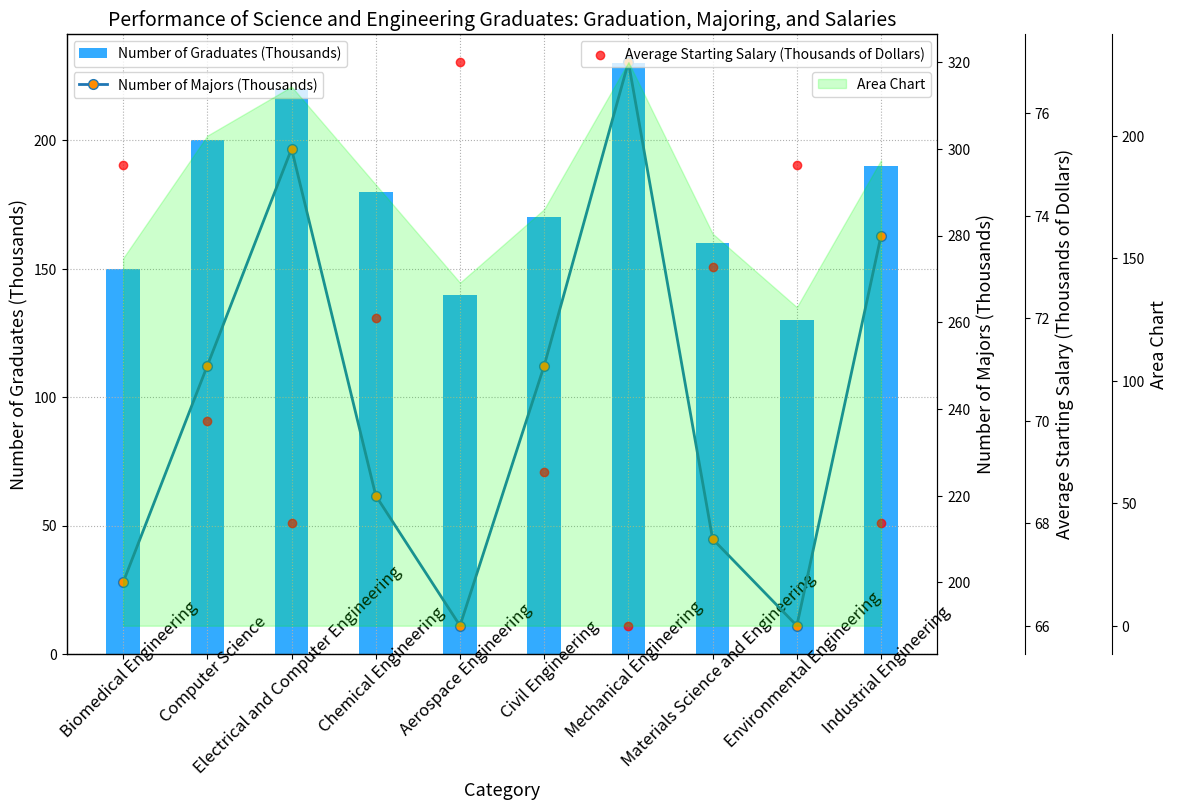

Python code for this plot: (Note: this script raises an exception after producing the figure.)


import matplotlib.pyplot as plt
import numpy as np 
import matplotlib.gridspec as gridspec 

data_labels = ['Number of Graduates (Thousands)', 'Number of Majors (Thousands)', 'Average Starting Salary (Thousands of Dollars)']
data = np.array([[150,200,75],[200,250,70],[220,300,68],[180,220,72],[140,190,77],[170,250,69],[230,320,66],[160,210,73],[130,190,75],[190,280,68]])
line_labels = ['Biomedical Engineering','Computer Science','Electrical and Computer Engineering','Chemical Engineering','Aerospace Engineering','Civil Engineering','Mechanical Engineering','Materials Science and Engineering','Environmental Engineering','Industrial Engineering']

# set the figure size
plt.figure(figsize=(12, 8))

# set the subplot and the position
ax1 = plt.subplot(111)

# plot the bar chart
ax1.bar(line_labels, data[:, 0], width=0.4, color='#0096FF', alpha=0.8)

# set the labels of x and y axis
ax1.set_xlabel('Category', fontsize=13)
ax1.set_ylabel('Number of Graduates (Thousands)', fontsize=13)
ax1.set_xticklabels(line_labels, fontsize=12, rotation=45, wrap=True)

# set the twinx to plot the line chart
ax2 = ax1.twinx()
ax2.set_ylabel('Number of Majors (Thousands)', fontsize=13)
ax2.set_ylim(0, 330)

# plot the line chart
ax2.plot(line_labels, data[:, 1], marker='o', linestyle='-', linewidth=2, markerfacecolor='#FF8C00', markersize=7)

# set the twinx to plot the scatter chart
ax3 = ax1.twinx()
ax3.set_ylabel('Average Starting Salary (Thousands of Dollars)', fontsize=13)
ax3.spines['right'].set_position(('axes', 1.1))
ax3.set_ylim(60, 80)

# plot the scatter chart
ax3.scatter(line_labels, data[:, 2], marker='o', color='#FF0000', alpha=0.7)

# set the twinx to plot the area chart
ax4 = ax1.twinx()
ax4.set_ylabel('Area Chart', fontsize=13)
ax4.spines['right'].set_position(('axes', 1.2))
ax4.set_ylim(0, 100)

# plot the area chart
ax4.fill_between(line_labels, data[:, 0], color='#00FF00', alpha=0.2)

# set the title of the chart
ax1.set_title('Performance of Science and Engineering Graduates: Graduation, Majoring, and Salaries', fontsize=14)

# add grid to the chart
ax1.grid(linestyle='dotted')

# set the legends
ax1.legend(['Number of Graduates (Thousands)'], loc='upper left', bbox_to_anchor=(0., 1.0))
ax2.legend(['Number of Majors (Thousands)'], loc='upper left', bbox_to_anchor=(0., 0.95))
ax3.legend(['Average Starting Salary (Thousands of Dollars)'], loc='upper right', bbox_to_anchor=(1, 1))
ax4.legend(['Area Chart'], loc='upper right', bbox_to_anchor=(1, 0.95))

# adjust the range of all y-axes
ax1.autoscale(enable=True, axis='y', tight=None)
ax2.autoscale(enable=True, axis='y', tight=None)
ax3.autoscale(enable=True, axis='y', tight=None)
ax4.autoscale(enable=True, axis='y', tight=None)

# resize the image
plt.tight_layout()

# save the image
plt.savefig("/cpfs01/user/yehancheng/workspace/datasets/SimChartV2/demo/multi-axes/png/19_2023122261325.png")

# clear the current image state
plt.clf()
